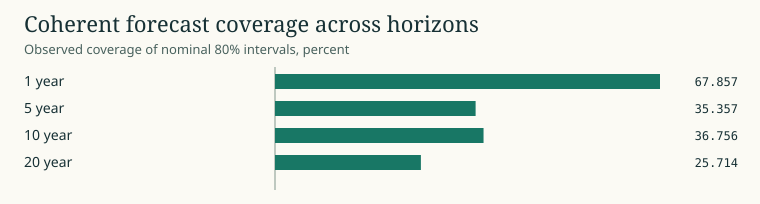

Source data for this figure (header and first rows):
run, category, value, unit
research-candidate-v1, 1 year, 67.86, Observed coverage of nominal 80% interva…
research-candidate-v1, 5 year, 35.36, Observed coverage of nominal 80% interva…
research-candidate-v1, 10 year, 36.76, Observed coverage of nominal 80% interva…
research-candidate-v1, 20 year, 25.71, Observed coverage of nominal 80% interva…
